Image classification data set "Classification" (vysakhpr/Matlab-Deep-Learning-For-Computer-Vision on GitHub). Class labels (19): bolt5 16inx1 1 4in, bolt5 16inx1in, bolt5 16inx3 4in, finish nail1 1 4in, finish nail 2 in, hex nut1 4in, hex nut1 4in thin, hex nut5 16in, lock split washer1 4in, lock split washer3 8in, roofing nail1 1 4in, screw#10x3 4in pan, screw#6x1in flat, screw#8x1 1 2in flat, screw#8x1 2 pan, screw#8x3 4in flat, screw#8x3 4in pan, washer3 4inx1 8in, washer7 8in5 32in.

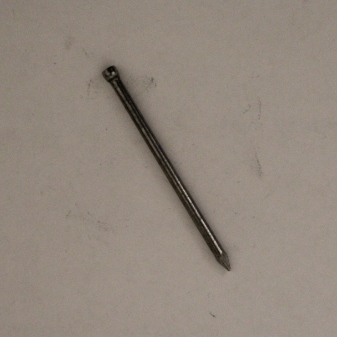
Label: finish nail 2 in

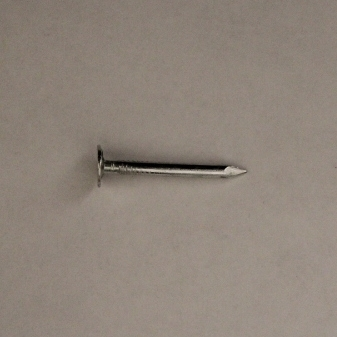
Label: roofing nail1 1 4in

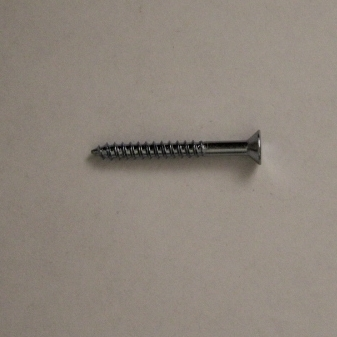
Label: screw#8x1 1 2in flat

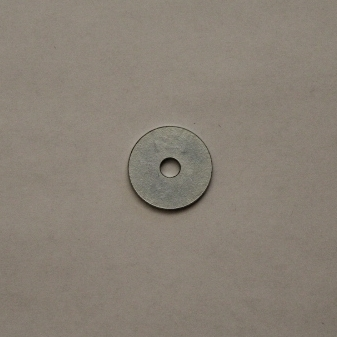
Label: washer3 4inx1 8in

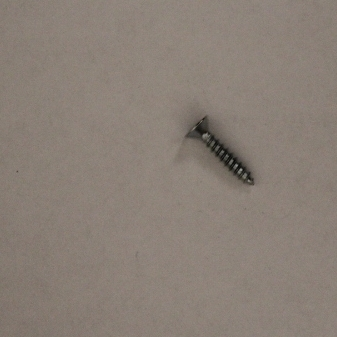
Label: screw#8x3 4in flat

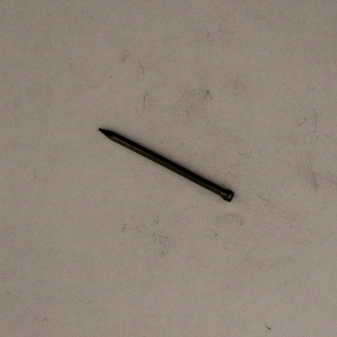
Label: finish nail1 1 4in
